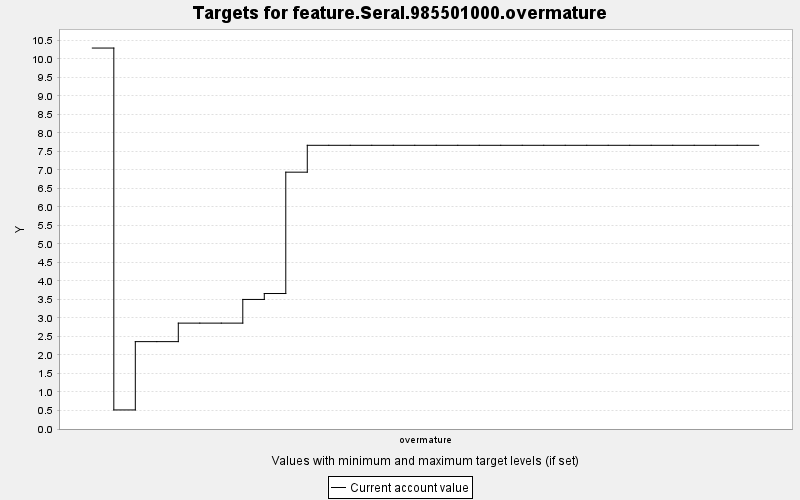

The table this chart was drawn from, first rows:
TARGET, PERIOD, YEAR, PERIODWIDTH, MINIMUM, MAXIMUM, MINWEIGHT, MAXWEIGHT, CURRENT, SUMMARY
feature.Seral.985501000.overmature, 0, 0, 10.0, 0.0, 10000, 1.0, 1.0, 10.29, 0.0
feature.Seral.985501000.overmature, 1, 10, 10.0, 0.0, 10000, 1.0, 1.0, 0.515, 0.0
feature.Seral.985501000.overmature, 2, 20, 10.0, 0.0, 10000, 1.0, 1.0, 2.361, 0.0
feature.Seral.985501000.overmature, 3, 30, 10.0, 0.0, 10000, 1.0, 1.0, 2.361, 0.0
feature.Seral.985501000.overmature, 4, 40, 10.0, 0.0, 10000, 1.0, 1.0, 2.861, 0.0
feature.Seral.985501000.overmature, 5, 50, 10.0, 0.0, 10000, 1.0, 1.0, 2.861, 0.0
feature.Seral.985501000.overmature, 6, 60, 10.0, 0.0, 10000, 1.0, 1.0, 2.861, 0.0
feature.Seral.985501000.overmature, 7, 70, 10.0, 0.0, 10000, 1.0, 1.0, 3.501, 0.0
feature.Seral.985501000.overmature, 8, 80, 10.0, 0.0, 10000, 1.0, 1.0, 3.661, 0.0
feature.Seral.985501000.overmature, 9, 90, 10.0, 0.0, 10000, 1.0, 1.0, 6.94, 0.0
feature.Seral.985501000.overmature, 10, 100, 10.0, 0.0, 10000, 1.0, 1.0, 7.666, 0.0
feature.Seral.985501000.overmature, 11, 110, 10.0, 0.0, 10000, 1.0, 1.0, 7.666, 0.0
feature.Seral.985501000.overmature, 12, 120, 10.0, 0.0, 10000, 1.0, 1.0, 7.666, 0.0
feature.Seral.985501000.overmature, 13, 130, 10.0, 0.0, 10000, 1.0, 1.0, 7.666, 0.0
feature.Seral.985501000.overmature, 14, 140, 10.0, 0.0, 10000, 1.0, 1.0, 7.666, 0.0
feature.Seral.985501000.overmature, 15, 150, 10.0, 0.0, 10000, 1.0, 1.0, 7.666, 0.0
feature.Seral.985501000.overmature, 16, 160, 10.0, 0.0, 10000, 1.0, 1.0, 7.666, 0.0
feature.Seral.985501000.overmature, 17, 170, 10.0, 0.0, 10000, 1.0, 1.0, 7.666, 0.0
feature.Seral.985501000.overmature, 18, 180, 10.0, 0.0, 10000, 1.0, 1.0, 7.666, 0.0
feature.Seral.985501000.overmature, 19, 190, 10.0, 0.0, 10000, 1.0, 1.0, 7.666, 0.0
feature.Seral.985501000.overmature, 20, 200, 10.0, 0.0, 10000, 1.0, 1.0, 7.666, 0.0
feature.Seral.985501000.overmature, 21, 210, 10.0, 0.0, 10000, 1.0, 1.0, 7.666, 0.0
feature.Seral.985501000.overmature, 22, 220, 10.0, 0.0, 10000, 1.0, 1.0, 7.666, 0.0
feature.Seral.985501000.overmature, 23, 230, 10.0, 0.0, 10000, 1.0, 1.0, 7.666, 0.0
feature.Seral.985501000.overmature, 24, 240, 10.0, 0.0, 10000, 1.0, 1.0, 7.666, 0.0
feature.Seral.985501000.overmature, 25, 250, 10.0, 0.0, 10000, 1.0, 1.0, 7.666, 0.0
feature.Seral.985501000.overmature, 26, 260, 10.0, 0.0, 10000, 1.0, 1.0, 7.666, 0.0
feature.Seral.985501000.overmature, 27, 270, 10.0, 0.0, 10000, 1.0, 1.0, 7.666, 0.0
feature.Seral.985501000.overmature, 28, 280, 10.0, 0.0, 10000, 1.0, 1.0, 7.666, 0.0
feature.Seral.985501000.overmature, 29, 290, 10.0, 0.0, 10000, 1.0, 1.0, 7.666, 0.0
feature.Seral.985501000.overmature, 30, 300, 10.0, 0.0, 10000, 1.0, 1.0, 7.666, 0.0
